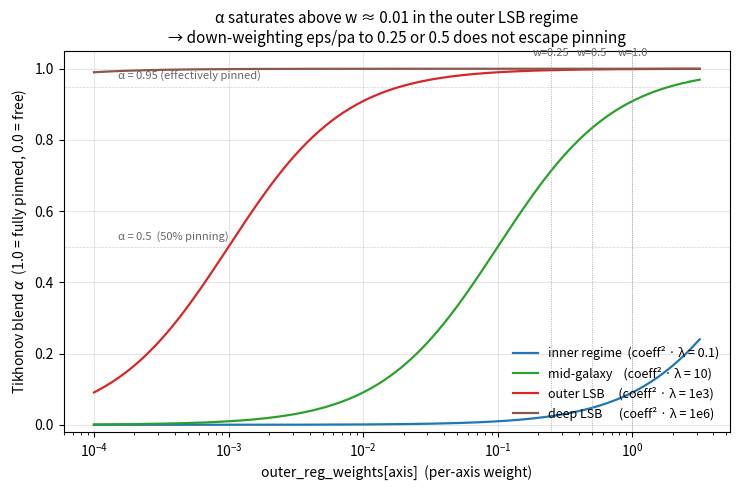

Source code (Python):
"""Tikhonov alpha saturation diagnostic for the outer-reg damping.

Companion to the strength × weights sweep on PGC006669. The sweep
showed that down-weighting eps / pa from ``{1, 1, 1}`` to
``{1, 0.5, 0.5}`` or ``{1, 0.25, 0.25}`` produced essentially the
same outer-region geometry bias, despite the 4× change in weight.
This script renders the underlying reason: the per-axis Tikhonov
blend ``α = λ·w·coeff² / (1 + λ·w·coeff²)`` saturates near 1 for
typical outer-LSB ``coeff`` values (where ``coeff ~ (1-eps)/grad``
and ``grad → 0`` in the LSB).

Output: ``alpha_saturation_diagnostic.png`` — α as a function of
the per-axis weight, parameterized by ``λ × coeff²``, with the
range of (λ × coeff²) that the PGC outer LSB occupies marked.

Stage-3 Stage-B follow-up.
"""

from __future__ import annotations

from pathlib import Path

import matplotlib.pyplot as plt
import numpy as np


def alpha(lam: float, w: float, coeff: float) -> float:
    """The closed-form Tikhonov blend factor."""
    a = lam * w * coeff * coeff
    return a / (1.0 + a)


def main() -> None:
    out_path = Path(
        "outputs/benchmark_multiband/outer_reg_strength_sweep_pgc/"
        "alpha_saturation_diagnostic.png"
    )
    out_path.parent.mkdir(parents=True, exist_ok=True)

    # Sweep weight from 0.001 to 2 across a few λ·coeff² regimes.
    # PGC outer LSB has grad ~ 1e-3 (joint combined), eps ~ 0.3, so
    # coeff ~ (1-0.3)/1e-3 = 700; coeff² = 5e5. With strength=2 and
    # the sigmoid saturated, λ·coeff² ~ 1e6.
    weights = np.logspace(-4, 0.5, 200)
    fig, ax = plt.subplots(figsize=(7.5, 5.0))
    regimes = [
        ("inner regime  (coeff² · λ = 0.1)", 0.1, "#1f77b4"),
        ("mid-galaxy    (coeff² · λ = 10)",  10.0, "#2ca02c"),
        ("outer LSB     (coeff² · λ = 1e3)", 1e3, "#d62728"),
        ("deep LSB      (coeff² · λ = 1e6)", 1e6, "#8c564b"),
    ]
    for label, c2lam, color in regimes:
        # α(w) = (c²λ · w) / (1 + c²λ · w)
        a = (c2lam * weights) / (1.0 + c2lam * weights)
        ax.plot(weights, a, color=color, lw=1.6, label=label)

    # Reference vertical lines for the weights this sweep tested.
    for w_marker, label_w in (
        (0.0, "w=0 (off)"),
        (0.25, "w=0.25"),
        (0.5, "w=0.5"),
        (1.0, "w=1.0"),
    ):
        if w_marker > 0:
            ax.axvline(w_marker, color="0.6", lw=0.6, ls=":")
            ax.text(w_marker, 1.03, label_w, ha="center", va="bottom",
                    fontsize=8, color="0.4")

    ax.axhline(0.5, color="0.7", lw=0.5, ls="--", alpha=0.6, zorder=-1)
    ax.text(1.5e-4, 0.52, "α = 0.5  (50% pinning)", fontsize=8, color="0.4")
    ax.axhline(0.95, color="0.7", lw=0.5, ls="--", alpha=0.6, zorder=-1)
    ax.text(1.5e-4, 0.97, "α = 0.95 (effectively pinned)", fontsize=8,
            color="0.4")

    ax.set_xscale("log")
    ax.set_xlabel("outer_reg_weights[axis]  (per-axis weight)")
    ax.set_ylabel(r"Tikhonov blend $\alpha$  (1.0 = fully pinned, 0.0 = free)")
    ax.set_title(
        "α saturates above w ≈ 0.01 in the outer LSB regime\n"
        "→ down-weighting eps/pa to 0.25 or 0.5 does not escape pinning",
        fontsize=11,
    )
    ax.legend(loc="lower right", frameon=False, fontsize=9)
    ax.grid(True, alpha=0.3)
    ax.set_ylim(-0.02, 1.05)

    fig.tight_layout()
    fig.savefig(out_path, dpi=150)
    plt.close(fig)
    print(f"Wrote {out_path}")

    # Console summary at PGC-typical operating points.
    print()
    print("Tikhonov α at typical PGC outer-LSB coefficients:")
    print(f"  Assumed λ ≈ 2 (sigmoid saturated for sma >> onset)")
    print(f"  coeff = (1-ε)/grad with ε≈0.3, grad≈1e-3 → coeff² ≈ 5e5")
    print(f"  ⇒ λ·coeff² ≈ 1e6 (deep LSB regime)")
    print()
    print(f"{'weight':>8} {'α':>12} {'(1-α) step shrink':>20}")
    print("-" * 45)
    for w in (1e-4, 1e-3, 1e-2, 0.1, 0.25, 0.5, 1.0):
        a = alpha(2.0, w, 707.0)  # coeff = sqrt(5e5)
        print(f"{w:>8.0e} {a:>12.6f} {1.0 - a:>20.3e}")
    print()
    print(
        "Observation: even w=1e-2 gives α=0.99998 in the outer LSB.\n"
        "             The choice between w=0.25 and w=1.0 changes α by\n"
        "             ~7e-7 — completely invisible. The honest knob is\n"
        "             whether eps / pa is damped at all (any positive\n"
        "             weight ≈ full pin), not how much it is damped."
    )


if __name__ == "__main__":
    main()
